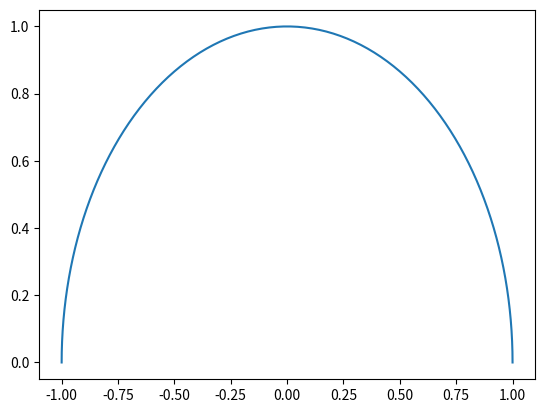

Source code (Python):
import matplotlib.pyplot as plt
import numpy as np

t=np.linspace(0,np.pi,100)
x=np.cos(t)
y=np.sin(t)
plt.plot(x,y)
plt.show()